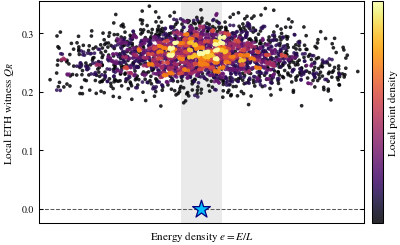

Recreate this plot in Python.
#!/usr/bin/env python3
"""PRX-style schematic local-ETH witness scatter plot with fake data."""

from __future__ import annotations

import matplotlib.pyplot as plt
import numpy as np
from matplotlib.colors import Normalize

# PRX/REVTeX two-column papers use a single-column width of about 3.375 in.
# Keep the aspect compact enough to sit naturally inside one column.
SINGLE_COLUMN_WIDTH_IN = 3.375 * 1.2
FIGURE_HEIGHT_IN = 2.50


def local_point_density(x: np.ndarray, y: np.ndarray, bins: int = 60) -> np.ndarray:
    """Estimate local scatter density without requiring SciPy."""
    hist, x_edges, y_edges = np.histogram2d(x, y, bins=bins)

    ix = np.clip(np.searchsorted(x_edges, x, side="right") - 1, 0, bins - 1)
    iy = np.clip(np.searchsorted(y_edges, y, side="right") - 1, 0, bins - 1)
    return hist[ix, iy]


def main() -> None:
    rng = np.random.default_rng(12)

    # Place the caged eigenstate at an arbitrary energy density.
    e_cage = 0.37
    energy_window_half_width = 0.10

    # Fake thermal eigenstates: deliberately denser near e_cage and sparser
    # toward the spectral edges.
    n_points = 2600
    core = rng.normal(loc=e_cage, scale=0.23, size=int(0.82 * n_points))
    background = rng.uniform(e_cage - 0.70, e_cage + 0.70, size=n_points - core.size)
    energy_density = np.concatenate([core, background])
    energy_density = np.clip(energy_density, e_cage - 0.75, e_cage + 0.75)

    # Finite nonzero ETH band with weak smooth energy dependence.
    scaled = (energy_density - e_cage) / 0.75
    q_center = 0.265 - 0.030 * scaled**2
    q_r = q_center + rng.normal(0.0, 0.027, size=energy_density.size)
    q_r = np.clip(q_r, 0.15, None)

    # Draw low-density points first so dense regions remain visible.
    density = local_point_density(energy_density, q_r)
    order = np.argsort(density)
    energy_density = energy_density[order]
    q_r = q_r[order]
    density = density[order]

    fig, ax = plt.subplots(
        figsize=(SINGLE_COLUMN_WIDTH_IN, FIGURE_HEIGHT_IN),
        constrained_layout=True,
    )

    # Microcanonical energy window centered on the caged eigenstate.
    ax.axvspan(
        e_cage - energy_window_half_width,
        e_cage + energy_window_half_width,
        color="0.82",
        alpha=0.45,
        linewidth=0,
        zorder=0,
    )

    scatter = ax.scatter(
        energy_density,
        q_r,
        c=density,
        cmap="inferno",
        norm=Normalize(vmin=1, vmax=np.percentile(density, 98)),
        s=7.0,
        alpha=0.84,
        linewidths=0,
        rasterized=True,
        zorder=2,
    )

    # One caged/scar eigenstate at Q_R = 0.
    ax.scatter(
        [e_cage],
        [0.0],
        marker="*",
        s=180,
        facecolor="deepskyblue",
        edgecolor="navy",
        linewidth=0.9,
        zorder=5,
        clip_on=False,
    )

    ax.axhline(
        0.0,
        color="0.35",
        linewidth=0.75,
        linestyle="--",
        zorder=1,
    )

    ax.set_xlabel(r"Energy density $e=E/L$")
    ax.set_ylabel(r"Local ETH witness $Q_R$")

    ax.set_xlim(e_cage - 0.78, e_cage + 0.78)
    ax.set_ylim(-0.025, 0.355)

    # Omit numerical x ticks: the absolute value of e_cage is schematic.
    ax.set_xticks([])
    ax.set_yticks([0.0, 0.1, 0.2, 0.3])

    cbar = fig.colorbar(
        scatter,
        ax=ax,
        pad=0.025,
        fraction=0.052,
    )
    cbar.set_label("Local point density")
    cbar.set_ticks([])

    ax.tick_params(
        direction="in",
        top=True,
        right=True,
        width=0.75,
        length=3.0,
    )
    for spine in ax.spines.values():
        spine.set_linewidth(0.75)

    fig.savefig("local_eth_witness_schematic_prx.pdf", transparent=True)
    fig.savefig("local_eth_witness_schematic_prx.svg", transparent=True)
    # fig.savefig("local_eth_witness_schematic_prx.png", dpi=400, transparent=True)


if __name__ == "__main__":
    # REVTeX-compatible visual style:
    # - Times-like serif text
    # - STIX math glyphs
    # - 8 pt body text, appropriate for final single-column figure size
    plt.rcParams.update(
        {
            "font.family": "serif",
            "font.serif": ["Times New Roman", "Times", "STIXGeneral", "DejaVu Serif"],
            "mathtext.fontset": "stix",
            "font.size": 8.0,
            "axes.labelsize": 8.0,
            "axes.titlesize": 8.0,
            "xtick.labelsize": 7.0,
            "ytick.labelsize": 7.0,
            "legend.fontsize": 7.0,
            "axes.linewidth": 0.75,
            "pdf.fonttype": 42,
            "ps.fonttype": 42,
            "svg.fonttype": "none",
            "figure.dpi": 160,
            "savefig.bbox": "tight",
            "savefig.pad_inches": 0.02,
        }
    )
    main()
